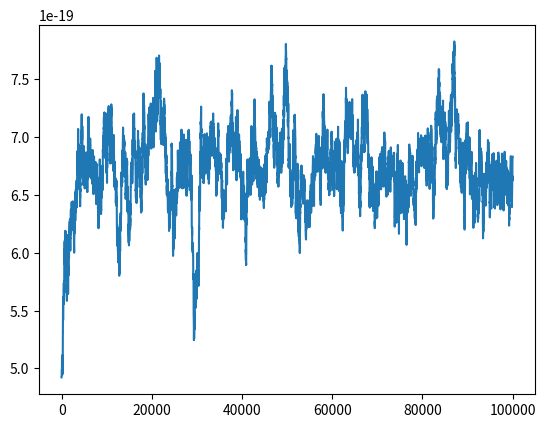

Source code (Python):
from __future__ import annotations
from typing import List, NamedTuple, Callable, Tuple
import matplotlib.pyplot as plt
import numpy as np
import copy

k_b = 1.38e-23
T = 100
beta = 1 / (k_b * T)

box_k = 3*k_b*T
box_length = 1

hardcore_diameter = 1e-3
hardcore_pot = 1000 * k_b * T

jump_scale = 0.1

N = 300




class System:
    state: np.ndarray
    particle_amt: int
    dimension: int
    L: float

    def __init__(self, particle_amt: int, L: float):
        self.particle_amt = particle_amt
        self.positional_dimension = 2
        self.dimension = self.particle_amt*self.positional_dimension
        self.state = np.random.random((self.particle_amt, self.positional_dimension)) * L
        self.L = L

    def __len__(self):
        return self.particle_amt

    def __getitem__(self, index: int):
        return self.state[index]

    def jump(self):
        next_state = self.state + np.random.normal(0, jump_scale, np.shape(self.state))
        return next_state

    def goto_next(self):
        proposed_next = self.jump()
        delta_energy = System.energy_calculation(proposed_next, self.L) - self.energy()
        if delta_energy < 0 or np.random.random() < np.exp(-beta * delta_energy):
            self.state = proposed_next

    def pressure(self) -> float:
        pressure_contrib = np.sum(np.where(self.state < 0, -self.state, 0)) + \
                           np.sum(np.where(self.state > self.L, self.state-self.L, 0))
        pressure_contrib *= box_k/self.L
        return pressure_contrib

    def energy(self):
        return System.energy_calculation(self.state, self.L)

    @classmethod
    def energy_calculation(self, state: np.ndarray, L: float):
        energy_contrib = 1/2*box_k*np.sum(np.where(state < 0, state**2, 0)) \
            + 1/2*box_k*np.sum(np.where(state > L, (state-L)**2, 0))
        return energy_contrib


if __name__ == "__main__":
    sys = System(N, box_length)
    pressures = []
    for i in range(1000): sys.goto_next()
    for i in range(100000):
        sys.goto_next()
        pressures.append(sys.pressure())
    plt.plot(pressures)
    avg_pressure = np.average(pressures)
    print(f" the average pressure was {avg_pressure}")
    print(f"Assuming V=L^2, (N kb T)/(p V) = {N*k_b*T/(avg_pressure*box_length**2)}")

    plt.show()
